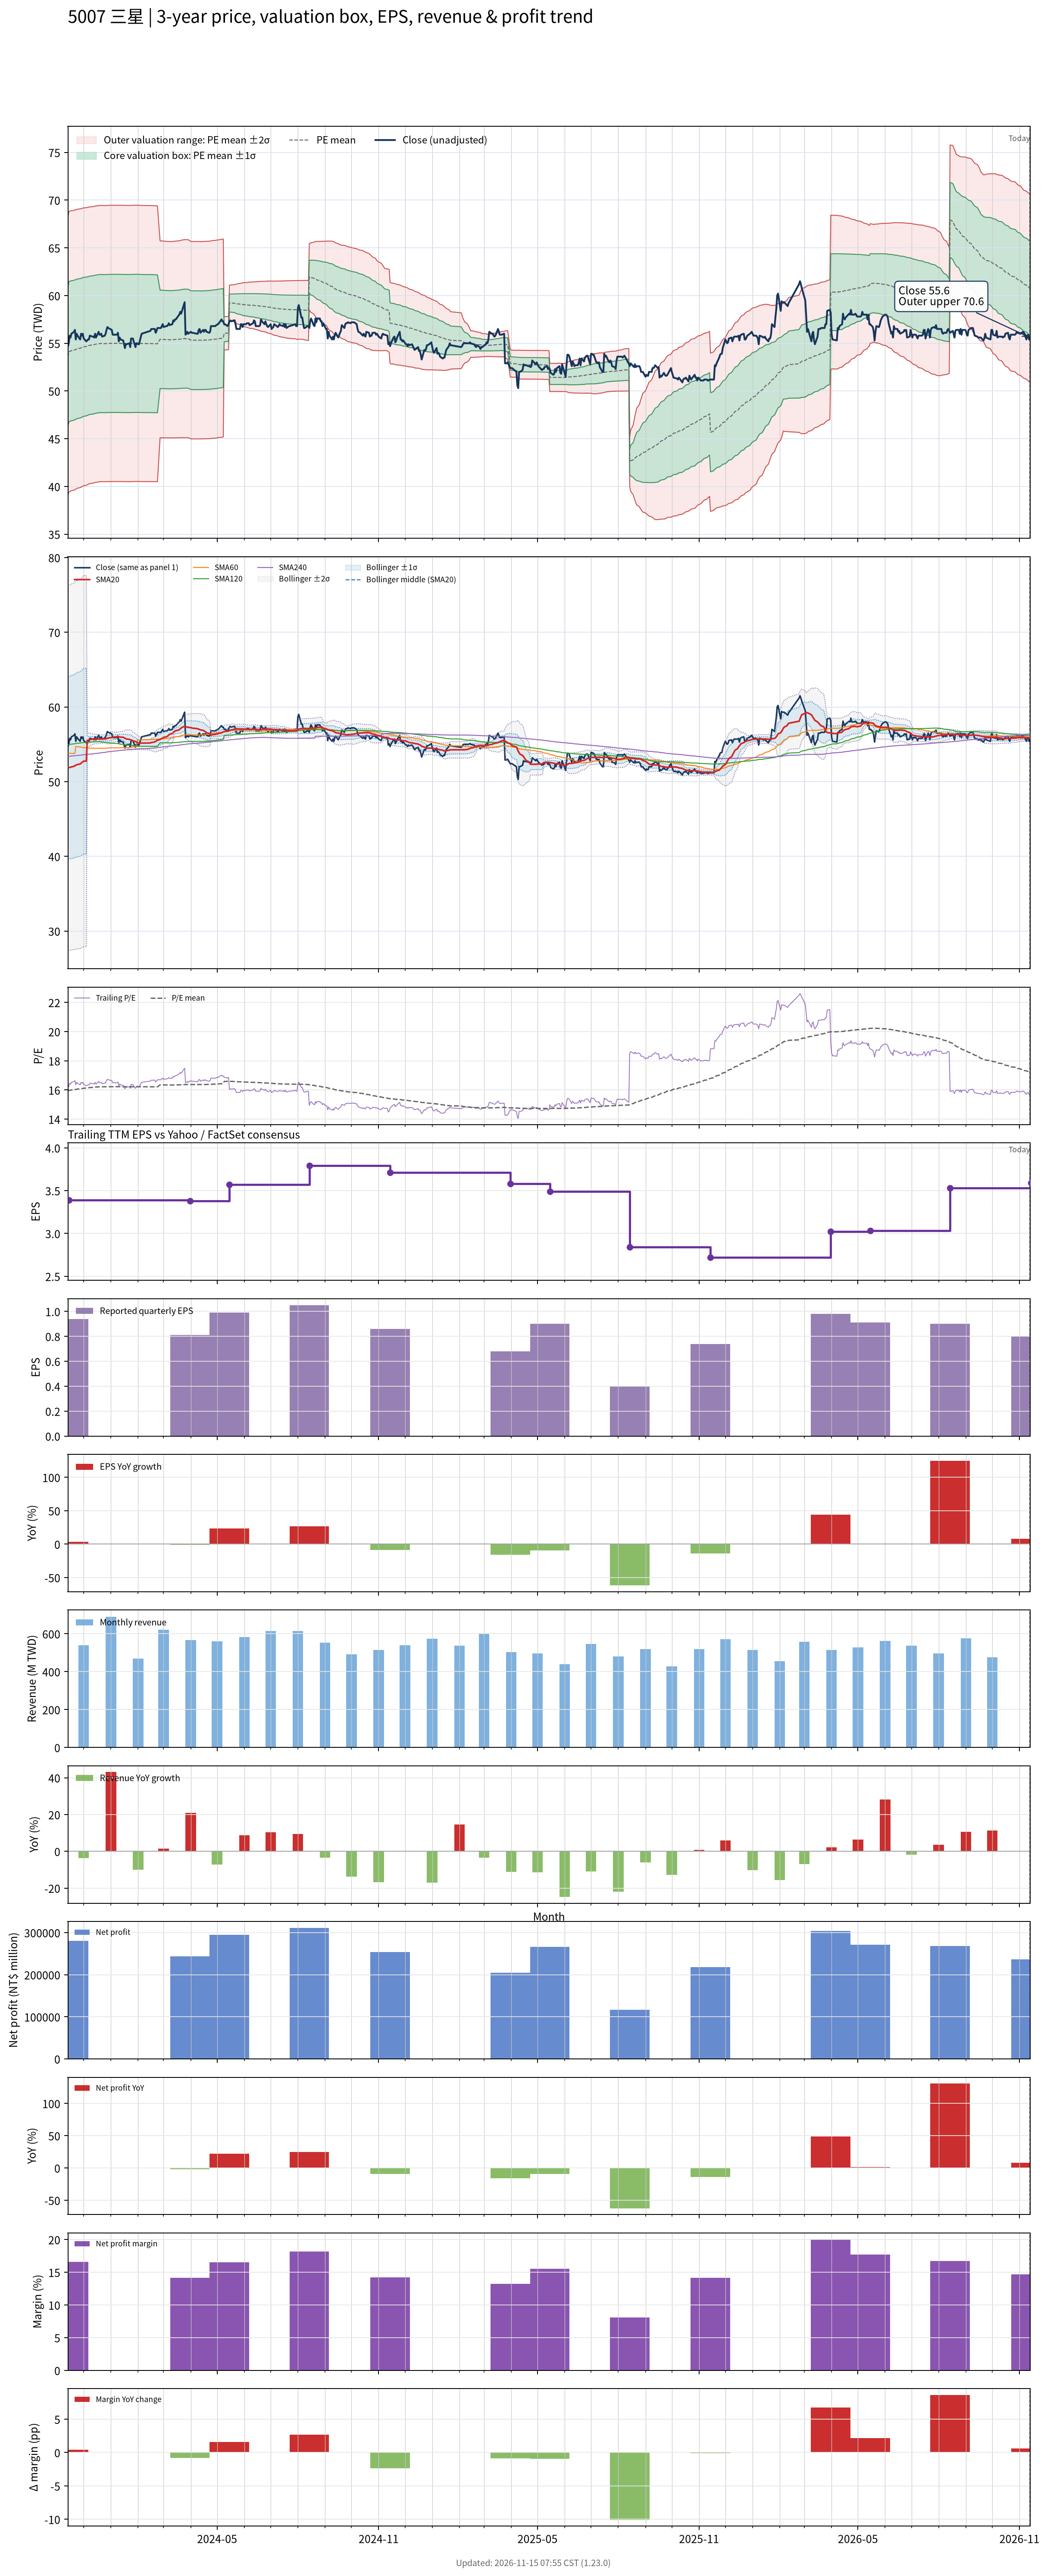

Values plotted in this chart, from the file beside it:
# chart-version: skill-stock-dynamic-val…
date, close, available_date, period_end, eps, ttm_eps, pe, pe_mean, pe_std, price_m2, price_m1, price_mean, price_p1, price_p2, forward_eps, forward_pe, forward_pe_mean, forward_pe_std, forward_price_m2, forward_price_m1, forward_price_mean, forward_price_p1, forward_price_p2, sma20
2023-11-13, 54.7, 2023-08-14, 2023-06-30, 0.83, 3.36, 16.28, 15.95, 2.169, 39.02, 46.31, 53.59, 60.88, 68.17, , , , , , , , , , 51.9
2023-11-14, 55, 2023-11-14, 2023-09-30, 0.94, 3.39, 16.22, 15.96, 2.167, 39.41, 46.76, 54.11, 61.45, 68.8, , , , , , , , , , 51.88
2023-11-15, 55.8, 2023-11-14, 2023-09-30, 0.94, 3.39, 16.46, 15.97, 2.166, 39.46, 46.8, 54.15, 61.49, 68.83, , , , , , , , , , 51.91
2023-11-16, 55.6, 2023-11-14, 2023-09-30, 0.94, 3.39, 16.4, 15.98, 2.165, 39.51, 46.85, 54.18, 61.52, 68.86, , , , , , , , , , 51.92
2023-11-17, 56, 2023-11-14, 2023-09-30, 0.94, 3.39, 16.52, 16, 2.163, 39.56, 46.89, 54.23, 61.56, 68.89, , , , , , , , , , 51.98
2023-11-20, 56.2, 2023-11-14, 2023-09-30, 0.94, 3.39, 16.58, 16.01, 2.162, 39.61, 46.94, 54.27, 61.6, 68.93, , , , , , , , , , 52.05
2023-11-21, 56.4, 2023-11-14, 2023-09-30, 0.94, 3.39, 16.64, 16.02, 2.161, 39.67, 46.99, 54.32, 61.64, 68.97, , , , , , , , , , 52.15
2023-11-22, 55.4, 2023-11-14, 2023-09-30, 0.94, 3.39, 16.34, 16.03, 2.159, 39.72, 47.04, 54.36, 61.67, 68.99, , , , , , , , , , 52.19
2023-11-23, 56, 2023-11-14, 2023-09-30, 0.94, 3.39, 16.52, 16.05, 2.157, 39.77, 47.08, 54.4, 61.71, 69.03, , , , , , , , , , 52.26
2023-11-24, 55.8, 2023-11-14, 2023-09-30, 0.94, 3.39, 16.46, 16.06, 2.155, 39.83, 47.13, 54.44, 61.75, 69.05, , , , , , , , , , 52.3
2023-11-27, 55.4, 2023-11-14, 2023-09-30, 0.94, 3.39, 16.34, 16.07, 2.154, 39.87, 47.18, 54.48, 61.78, 69.08, , , , , , , , , , 52.36
2023-11-28, 56, 2023-11-14, 2023-09-30, 0.94, 3.39, 16.52, 16.08, 2.152, 39.93, 47.22, 54.52, 61.81, 69.11, , , , , , , , , , 52.47
2023-11-29, 55.8, 2023-11-14, 2023-09-30, 0.94, 3.39, 16.46, 16.09, 2.15, 39.98, 47.27, 54.56, 61.85, 69.14, , , , , , , , , , 52.56
2023-11-30, 56, 2023-11-14, 2023-09-30, 0.94, 3.39, 16.52, 16.11, 2.149, 40.03, 47.31, 54.6, 61.88, 69.16, , , , , , , , , , 52.66
2023-12-01, 55.5, 2023-11-14, 2023-09-30, 0.94, 3.39, 16.37, 16.12, 2.147, 40.08, 47.35, 54.63, 61.91, 69.19, , , , , , , , , , 52.74
2023-12-04, 55.2, 2023-11-14, 2023-09-30, 0.94, 3.39, 16.28, 16.13, 2.145, 40.13, 47.4, 54.67, 61.94, 69.21, , , , , , , , , , 52.75
2023-12-05, 55.3, 2023-11-14, 2023-09-30, 0.94, 3.39, 16.31, 16.14, 2.143, 40.18, 47.44, 54.7, 61.97, 69.23, , , , , , , , , , 55.52
2023-12-06, 55.4, 2023-11-14, 2023-09-30, 0.94, 3.39, 16.34, 16.15, 2.141, 40.22, 47.48, 54.74, 61.99, 69.25, , , , , , , , , , 55.56
2023-12-07, 55.4, 2023-11-14, 2023-09-30, 0.94, 3.39, 16.34, 16.16, 2.138, 40.27, 47.52, 54.77, 62.02, 69.27, , , , , , , , , , 55.59
2023-12-08, 55.8, 2023-11-14, 2023-09-30, 0.94, 3.39, 16.46, 16.16, 2.138, 40.3, 47.55, 54.79, 62.04, 69.29, , , , , , , , , , 55.63
2023-12-11, 55.7, 2023-11-14, 2023-09-30, 0.94, 3.39, 16.43, 16.17, 2.137, 40.33, 47.58, 54.82, 62.07, 69.31, , , , , , , , , , 55.69
2023-12-12, 55.7, 2023-11-14, 2023-09-30, 0.94, 3.39, 16.43, 16.18, 2.137, 40.36, 47.6, 54.84, 62.09, 69.33, , , , , , , , , , 55.72
2023-12-13, 55.6, 2023-11-14, 2023-09-30, 0.94, 3.39, 16.4, 16.19, 2.136, 40.39, 47.63, 54.87, 62.11, 69.35, , , , , , , , , , 55.71
2023-12-14, 56, 2023-11-14, 2023-09-30, 0.94, 3.39, 16.52, 16.19, 2.136, 40.42, 47.66, 54.9, 62.13, 69.37, , , , , , , , , , 55.73
2023-12-15, 55.6, 2023-11-14, 2023-09-30, 0.94, 3.39, 16.4, 16.2, 2.135, 40.44, 47.68, 54.92, 62.15, 69.39, , , , , , , , , , 55.71
2023-12-18, 56.2, 2023-11-14, 2023-09-30, 0.94, 3.39, 16.58, 16.21, 2.135, 40.47, 47.71, 54.94, 62.18, 69.42, , , , , , , , , , 55.71
2023-12-19, 55.9, 2023-11-14, 2023-09-30, 0.94, 3.39, 16.49, 16.21, 2.134, 40.5, 47.73, 54.97, 62.2, 69.44, , , , , , , , , , 55.69
2023-12-20, 55.9, 2023-11-14, 2023-09-30, 0.94, 3.39, 16.49, 16.22, 2.134, 40.51, 47.74, 54.98, 62.21, 69.45, , , , , , , , , , 55.71
2023-12-21, 56, 2023-11-14, 2023-09-30, 0.94, 3.39, 16.52, 16.22, 2.134, 40.51, 47.75, 54.98, 62.22, 69.45, , , , , , , , , , 55.71
2023-12-22, 55.7, 2023-11-14, 2023-09-30, 0.94, 3.39, 16.43, 16.21, 2.134, 40.5, 47.74, 54.97, 62.2, 69.43, , , , , , , , , , 55.7
2023-12-25, 55.8, 2023-11-14, 2023-09-30, 0.94, 3.39, 16.46, 16.21, 2.133, 40.5, 47.73, 54.96, 62.2, 69.43, , , , , , , , , , 55.73
2023-12-26, 56, 2023-11-14, 2023-09-30, 0.94, 3.39, 16.52, 16.21, 2.133, 40.5, 47.73, 54.96, 62.2, 69.43, , , , , , , , , , 55.73
2023-12-27, 56.4, 2023-11-14, 2023-09-30, 0.94, 3.39, 16.64, 16.22, 2.134, 40.5, 47.74, 54.97, 62.2, 69.44, , , , , , , , , , 55.76
2023-12-28, 56.7, 2023-11-14, 2023-09-30, 0.94, 3.39, 16.73, 16.22, 2.134, 40.51, 47.74, 54.98, 62.21, 69.45, , , , , , , , , , 55.79
2023-12-29, 56.6, 2023-11-14, 2023-09-30, 0.94, 3.39, 16.7, 16.22, 2.134, 40.51, 47.75, 54.98, 62.22, 69.46, , , , , , , , , , 55.84
2024-01-02, 56.4, 2023-11-14, 2023-09-30, 0.94, 3.39, 16.64, 16.22, 2.135, 40.52, 47.75, 54.99, 62.23, 69.46, , , , , , , , , , 55.91
2024-01-03, 55.9, 2023-11-14, 2023-09-30, 0.94, 3.39, 16.49, 16.22, 2.135, 40.52, 47.75, 54.99, 62.23, 69.46, , , , , , , , , , 55.94
2024-01-04, 55.9, 2023-11-14, 2023-09-30, 0.94, 3.39, 16.49, 16.22, 2.135, 40.52, 47.75, 54.99, 62.23, 69.46, , , , , , , , , , 55.96
2024-01-05, 55.9, 2023-11-14, 2023-09-30, 0.94, 3.39, 16.49, 16.22, 2.135, 40.52, 47.75, 54.99, 62.23, 69.46, , , , , , , , , , 55.98
2024-01-08, 55.9, 2023-11-14, 2023-09-30, 0.94, 3.39, 16.49, 16.22, 2.135, 40.52, 47.76, 54.99, 62.23, 69.46, , , , , , , , , , 55.99
2024-01-09, 56.1, 2023-11-14, 2023-09-30, 0.94, 3.39, 16.55, 16.22, 2.135, 40.52, 47.76, 55, 62.23, 69.47, , , , , , , , , , 56.01
2024-01-10, 55.2, 2023-11-14, 2023-09-30, 0.94, 3.39, 16.28, 16.22, 2.135, 40.52, 47.75, 54.99, 62.23, 69.46, , , , , , , , , , 55.98
2024-01-11, 55.6, 2023-11-14, 2023-09-30, 0.94, 3.39, 16.4, 16.22, 2.135, 40.52, 47.75, 54.99, 62.22, 69.46, , , , , , , , , , 55.98
2024-01-12, 55.4, 2023-11-14, 2023-09-30, 0.94, 3.39, 16.34, 16.22, 2.135, 40.51, 47.75, 54.98, 62.22, 69.46, , , , , , , , , , 55.95
2024-01-15, 55.3, 2023-11-14, 2023-09-30, 0.94, 3.39, 16.31, 16.22, 2.134, 40.51, 47.74, 54.98, 62.22, 69.45, , , , , , , , , , 55.94
2024-01-16, 54.9, 2023-11-14, 2023-09-30, 0.94, 3.39, 16.19, 16.22, 2.134, 40.51, 47.74, 54.98, 62.21, 69.45, , , , , , , , , , 55.88
2024-01-17, 54.5, 2023-11-14, 2023-09-30, 0.94, 3.39, 16.08, 16.22, 2.134, 40.5, 47.74, 54.97, 62.21, 69.45, , , , , , , , , , 55.8
2024-01-18, 54.9, 2023-11-14, 2023-09-30, 0.94, 3.39, 16.19, 16.22, 2.134, 40.5, 47.74, 54.97, 62.21, 69.44, , , , , , , , , , 55.76
2024-01-19, 54.9, 2023-11-14, 2023-09-30, 0.94, 3.39, 16.19, 16.22, 2.134, 40.5, 47.74, 54.97, 62.21, 69.45, , , , , , , , , , 55.7
2024-01-22, 55, 2023-11-14, 2023-09-30, 0.94, 3.39, 16.22, 16.22, 2.134, 40.5, 47.74, 54.97, 62.21, 69.45, , , , , , , , , , 55.66
2024-01-23, 54.6, 2023-11-14, 2023-09-30, 0.94, 3.39, 16.11, 16.22, 2.135, 40.5, 47.74, 54.97, 62.21, 69.44, , , , , , , , , , 55.6
2024-01-24, 55.5, 2023-11-14, 2023-09-30, 0.94, 3.39, 16.37, 16.22, 2.135, 40.5, 47.74, 54.98, 62.21, 69.45, , , , , , , , , , 55.58
2024-01-25, 55.5, 2023-11-14, 2023-09-30, 0.94, 3.39, 16.37, 16.22, 2.135, 40.51, 47.75, 54.98, 62.22, 69.46, , , , , , , , , , 55.53
2024-01-26, 55.5, 2023-11-14, 2023-09-30, 0.94, 3.39, 16.37, 16.22, 2.135, 40.52, 47.75, 54.99, 62.23, 69.46, , , , , , , , , , 55.48
2024-01-29, 54.6, 2023-11-14, 2023-09-30, 0.94, 3.39, 16.11, 16.22, 2.135, 40.51, 47.75, 54.99, 62.22, 69.46, , , , , , , , , , 55.38
2024-01-30, 55, 2023-11-14, 2023-09-30, 0.94, 3.39, 16.22, 16.22, 2.135, 40.52, 47.75, 54.99, 62.23, 69.46, , , , , , , , , , 55.3
2024-01-31, 55, 2023-11-14, 2023-09-30, 0.94, 3.39, 16.22, 16.22, 2.134, 40.53, 47.76, 55, 62.24, 69.47, , , , , , , , , , 55.26
2024-02-01, 54.9, 2023-11-14, 2023-09-30, 0.94, 3.39, 16.19, 16.23, 2.134, 40.53, 47.77, 55, 62.24, 69.47, , , , , , , , , , 55.21
2024-02-02, 54.9, 2023-11-14, 2023-09-30, 0.94, 3.39, 16.19, 16.22, 2.134, 40.52, 47.75, 54.99, 62.22, 69.45, , , , , , , , , , 55.16
... 669 more rows
